Run: headless pygame with SDL's dummy video driver; simulated clock (each Clock.tick advances the game by its frame time, no real sleeping); random seed 0; keys injected as events and as key.get_pressed() state; mouse plan: one left click at the window centre at the start of phase 2, then a move to the lower-right quarter at the start of phase 3.
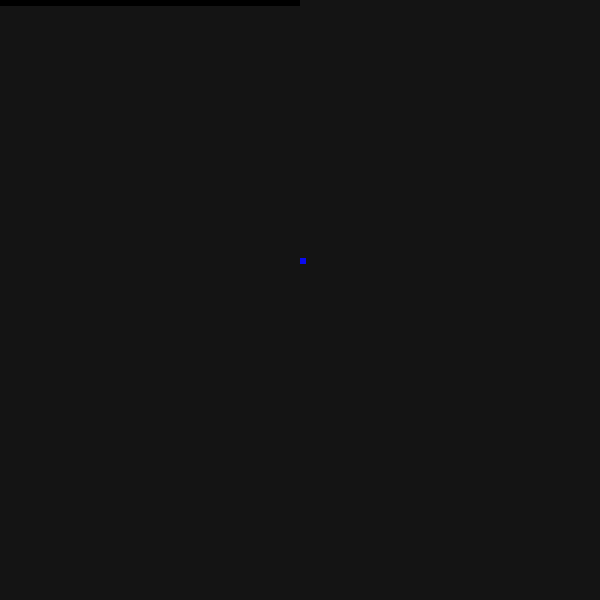
Frame 1 of 4 · flips 1–60 · no input
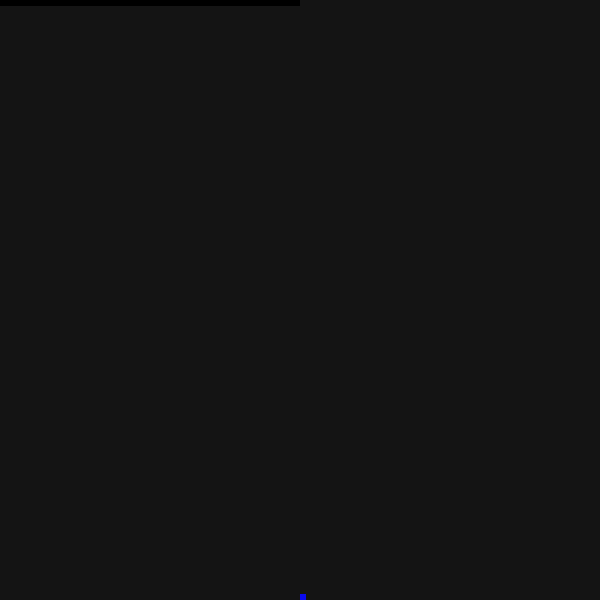
Frame 2 of 4 · flips 61–180 · clicked the window centre · tapped SPACE, RETURN · held RIGHT (→), D
Frame 3 of 4 · flips 181–300 · moved the mouse to the lower-right quarter · held DOWN (↓), S · screen unchanged from frame 2, image omitted
Frame 4 of 4 · flips 301–420 · held LEFT (←), A, UP (↑), W · screen unchanged from frame 3, image omitted

The pygame program that drew these frames:

import random
import pygame

# The size of the map (in tiles)
MAP_WIDTH = 100
MAP_HEIGHT = 100

# The size of each tile (in pixels)
TILE_SIZE = 6

# The possible materials for each tile
AIR = 0
WALL = 1
WATER = 2
SAND = 3

# The delay before a tile can be updated again (in simulation steps)
UPDATE_DELAY = 1

# The array that stores the map
map_array = [[AIR for _ in range(MAP_WIDTH)] for _ in range(MAP_HEIGHT)]

# The array that stores the update delays for each tile
update_delay_array = [[0 for _ in range(MAP_WIDTH)] for _ in range(MAP_HEIGHT)]

# Initialize Pygame
pygame.init()

# Set the window size and title
screen = pygame.display.set_mode((MAP_WIDTH * TILE_SIZE, MAP_HEIGHT * TILE_SIZE))
pygame.display.set_caption('Falling Sand')

# Initialize the map with some walls and water
for i in range(50):
    map_array[i][0] = WALL

map_array[50][0] = WATER

# Set the colors for each material
colors = {
    AIR: (20, 20, 20),
    WALL: (0, 0, 0),
    WATER: (10, 10, 240),
    SAND: (225, 215, 40),
}

# The current material to place on the map
current_material = WATER
# The main simulation loop
running = True
mouse_down = False
while running:
    # Handle events
    for event in pygame.event.get():
        if event.type == pygame.QUIT:
            running = False
        elif event.type == pygame.MOUSEBUTTONDOWN:
            mouse_down = True
        elif event.type == pygame.MOUSEBUTTONUP:
            mouse_down = False
        elif event.type == pygame.KEYDOWN:
            # Change the current material based on the key pressed
            if event.key == pygame.K_1:
                current_material = WATER
            elif event.key == pygame.K_2:
                current_material = SAND
            elif event.key == pygame.K_3:
                current_material = WALL
    if mouse_down:
        # Get the mouse position in tiles
        mouse_x, mouse_y = pygame.mouse.get_pos()
        tile_x, tile_y = mouse_x // TILE_SIZE, mouse_y // TILE_SIZE
        # Place the current material on the map
        map_array[tile_x][tile_y] = current_material
    # Shuffle the order in which the tiles are processed
    tiles = [(i, j) for i in range(MAP_WIDTH) for j in range(MAP_HEIGHT)]
    random.shuffle(tiles)

    # Loop through all the tiles
    for i, j in tiles:
        # Skip tiles that are not affected by gravity
        if map_array[i][j] not in (WATER, SAND):
            continue

        # Skip tiles that are currently on update delay
        if update_delay_array[i][j] > 0:
            update_delay_array[i][j] -= 1
            continue

        # Try to move the tile down
        if j < MAP_HEIGHT - 1 and map_array[i][j + 1] == AIR:
            map_array[i][j + 1] = map_array[i][j]
            map_array[i][j] = AIR
            update_delay_array[i][j + 1] = UPDATE_DELAY
            continue

        # Try to move the tile down and to the left
        if i > 0 and j < MAP_HEIGHT - 1 and map_array[i - 1][j + 1] == AIR:
            map_array[i - 1][j + 1] = map_array[i][j]
            map_array[i][j] = AIR
            update_delay_array[i - 1][j + 1] = UPDATE_DELAY
            continue

        # Try to move the tile down and to the right
        if i < MAP_WIDTH - 1 and j < MAP_HEIGHT - 1 and map_array[i + 1][j + 1] == AIR:
            map_array[i + 1][j + 1] = map_array[i][j]
            map_array[i][j] = AIR
            update_delay_array[i + 1][j + 1] = UPDATE_DELAY
            continue

    # Draw the map
    for i in range(MAP_WIDTH):
        for j in range(MAP_HEIGHT):
            pygame.draw.rect(screen, colors[map_array[i][j]], pygame.Rect(i * TILE_SIZE, j * TILE_SIZE, TILE_SIZE, TILE_SIZE))

    # Update the display
    pygame.display.flip()

# Clean up Pygame
pygame.quit()
